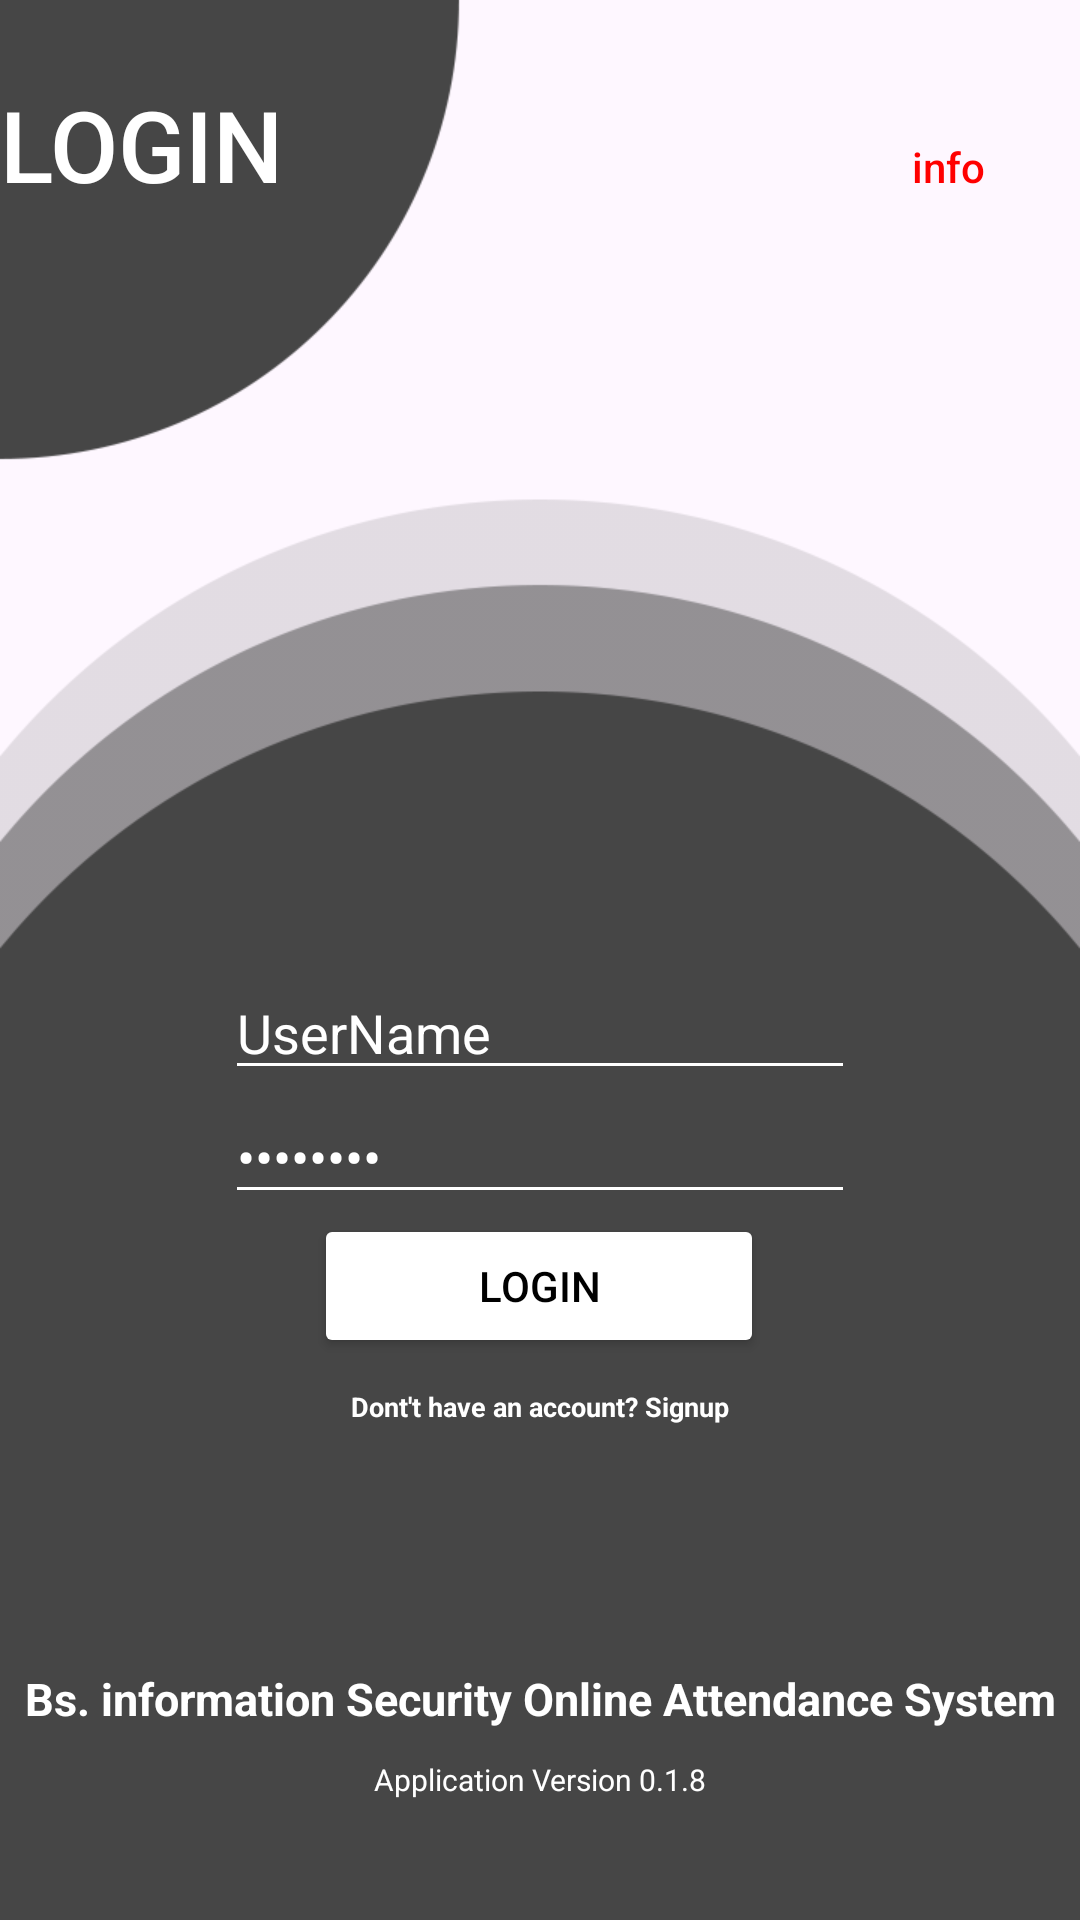

Write the Android layout XML for this screen, with the resource values it uses.
<!-- AndroidManifest.xml: application theme Theme.BsISAttendance -->
<!-- res/layout/activity_main.xml -->
<?xml version="1.0" encoding="utf-8"?>
<androidx.constraintlayout.widget.ConstraintLayout xmlns:android="http://schemas.android.com/apk/res/android"
    xmlns:app="http://schemas.android.com/apk/res-auto"
    xmlns:tools="http://schemas.android.com/tools"
    android:layout_width="match_parent"
    android:layout_height="match_parent"
    android:background="@drawable/loginbackk"
    tools:context=".MainActivity">

    <LinearLayout
        android:id="@+id/linearLayout"
        android:layout_width="match_parent"
        android:layout_height="wrap_content"
        android:layout_marginTop="24dp"
        android:orientation="horizontal"
        app:layout_constraintEnd_toEndOf="parent"
        app:layout_constraintStart_toStartOf="parent"
        app:layout_constraintTop_toTopOf="parent">

        <Button
            android:layout_width="wrap_content"
            android:layout_height="wrap_content"
            android:background="#00FFFFFF"
            android:text="Login"
            android:textColor="@color/white"
            android:textSize="33sp" />

        <Space
            android:layout_width="0dp"
            android:layout_height="match_parent"
            android:layout_weight="1" />

        <Button
            android:id="@+id/button1"
            android:layout_width="wrap_content"
            android:layout_height="wrap_content"
            android:text="info"
            android:background="#00FFFFFF"
            android:textColor="#FF0000"
            android:textIsSelectable="true"
            app:icon="@android:drawable/ic_dialog_info"
            app:iconTint="@color/black" />
    </LinearLayout>

    <Space
        android:id="@+id/space"
        android:layout_width="match_parent"
        android:layout_height="250dp"
        app:layout_constraintStart_toStartOf="parent"
        app:layout_constraintTop_toBottomOf="@+id/linearLayout" />

    <EditText
        android:id="@+id/UserName"
        android:layout_width="wrap_content"
        android:layout_height="wrap_content"
        android:autofillHints="Name"
        android:backgroundTint="#FFFFFF"
        android:ems="10"
        android:inputType="textPersonName"
        android:text="UserName"
        android:textColor="#FFFFFF"
        app:layout_constraintEnd_toEndOf="parent"
        app:layout_constraintStart_toStartOf="parent"
        app:layout_constraintTop_toBottomOf="@+id/space"
        tools:ignore="LabelFor" />

    <EditText
        android:id="@+id/Password"
        android:layout_width="wrap_content"
        android:layout_height="wrap_content"
        android:autofillHints="Password"
        android:backgroundTint="#FFFFFF"
        android:ems="10"
        android:text="Password"
        android:inputType="textPassword"
        android:textColor="#FFFFFF"
        app:layout_constraintEnd_toEndOf="parent"
        app:layout_constraintStart_toStartOf="parent"
        app:layout_constraintTop_toBottomOf="@+id/UserName"
        tools:ignore="LabelFor" />

    <Button
        android:id="@+id/button2"
        android:layout_width="150dp"
        android:layout_height="wrap_content"
        android:backgroundTint="#FFFFFF"
        android:text="Login"
        android:textColor="#000000"
        app:icon="@drawable/lock_icon_24"
        app:iconTint="#000000"
        app:layout_constraintEnd_toEndOf="parent"
        app:layout_constraintHorizontal_bias="0.498"
        app:layout_constraintStart_toStartOf="parent"
        app:layout_constraintTop_toBottomOf="@+id/Password" />


    <TextView
        android:id="@+id/textView4"
        android:layout_width="wrap_content"
        android:layout_height="wrap_content"
        android:layout_marginTop="10dp"
        android:textSize="9dp"
        android:textColor="@color/white"
        android:textStyle="bold"
        android:text="Dont't have an account? Signup"
        app:layout_constraintEnd_toEndOf="parent"
        app:layout_constraintStart_toStartOf="parent"
        app:layout_constraintTop_toBottomOf="@+id/button2" />


    <TextView
        android:id="@+id/textView"
        android:layout_width="wrap_content"
        android:layout_height="wrap_content"
        android:layout_marginBottom="10dp"
        android:textStyle="bold"
        android:text="Bs. information Security Online Attendance System"
        android:textColor="@color/white"
        android:textSize="15dp"
        app:layout_constraintBottom_toTopOf="@+id/textView3"
        app:layout_constraintEnd_toEndOf="parent"
        app:layout_constraintStart_toStartOf="parent" />

    <TextView
        android:id="@+id/textView3"
        android:layout_width="wrap_content"
        android:layout_height="wrap_content"
        android:layout_marginBottom="40dp"
        android:text="Application Version 0.1.8"
        android:textColor="@color/white"
        android:textSize="10dp"
        app:layout_constraintBottom_toBottomOf="parent"
        app:layout_constraintEnd_toEndOf="parent"
        app:layout_constraintStart_toStartOf="parent" />

</androidx.constraintlayout.widget.ConstraintLayout>
<!-- resources referenced by this layout -->
<resources>
  <color name="black">#FF000000</color>
  <color name="white">#FFFFFFFF</color>
  <!-- drawable loginbackk: png bitmap (drawable, 21438 bytes) -->
  <style name="Theme.BsISAttendance" parent="Base.Theme.BsISAttendance" />
  <style name="Base.Theme.BsISAttendance" parent="Theme.Material3.DayNight.NoActionBar">
          
          <item name="colorPrimary">@color/secondary</item>
      </style>
  <color name="secondary">#757575</color>
</resources>
